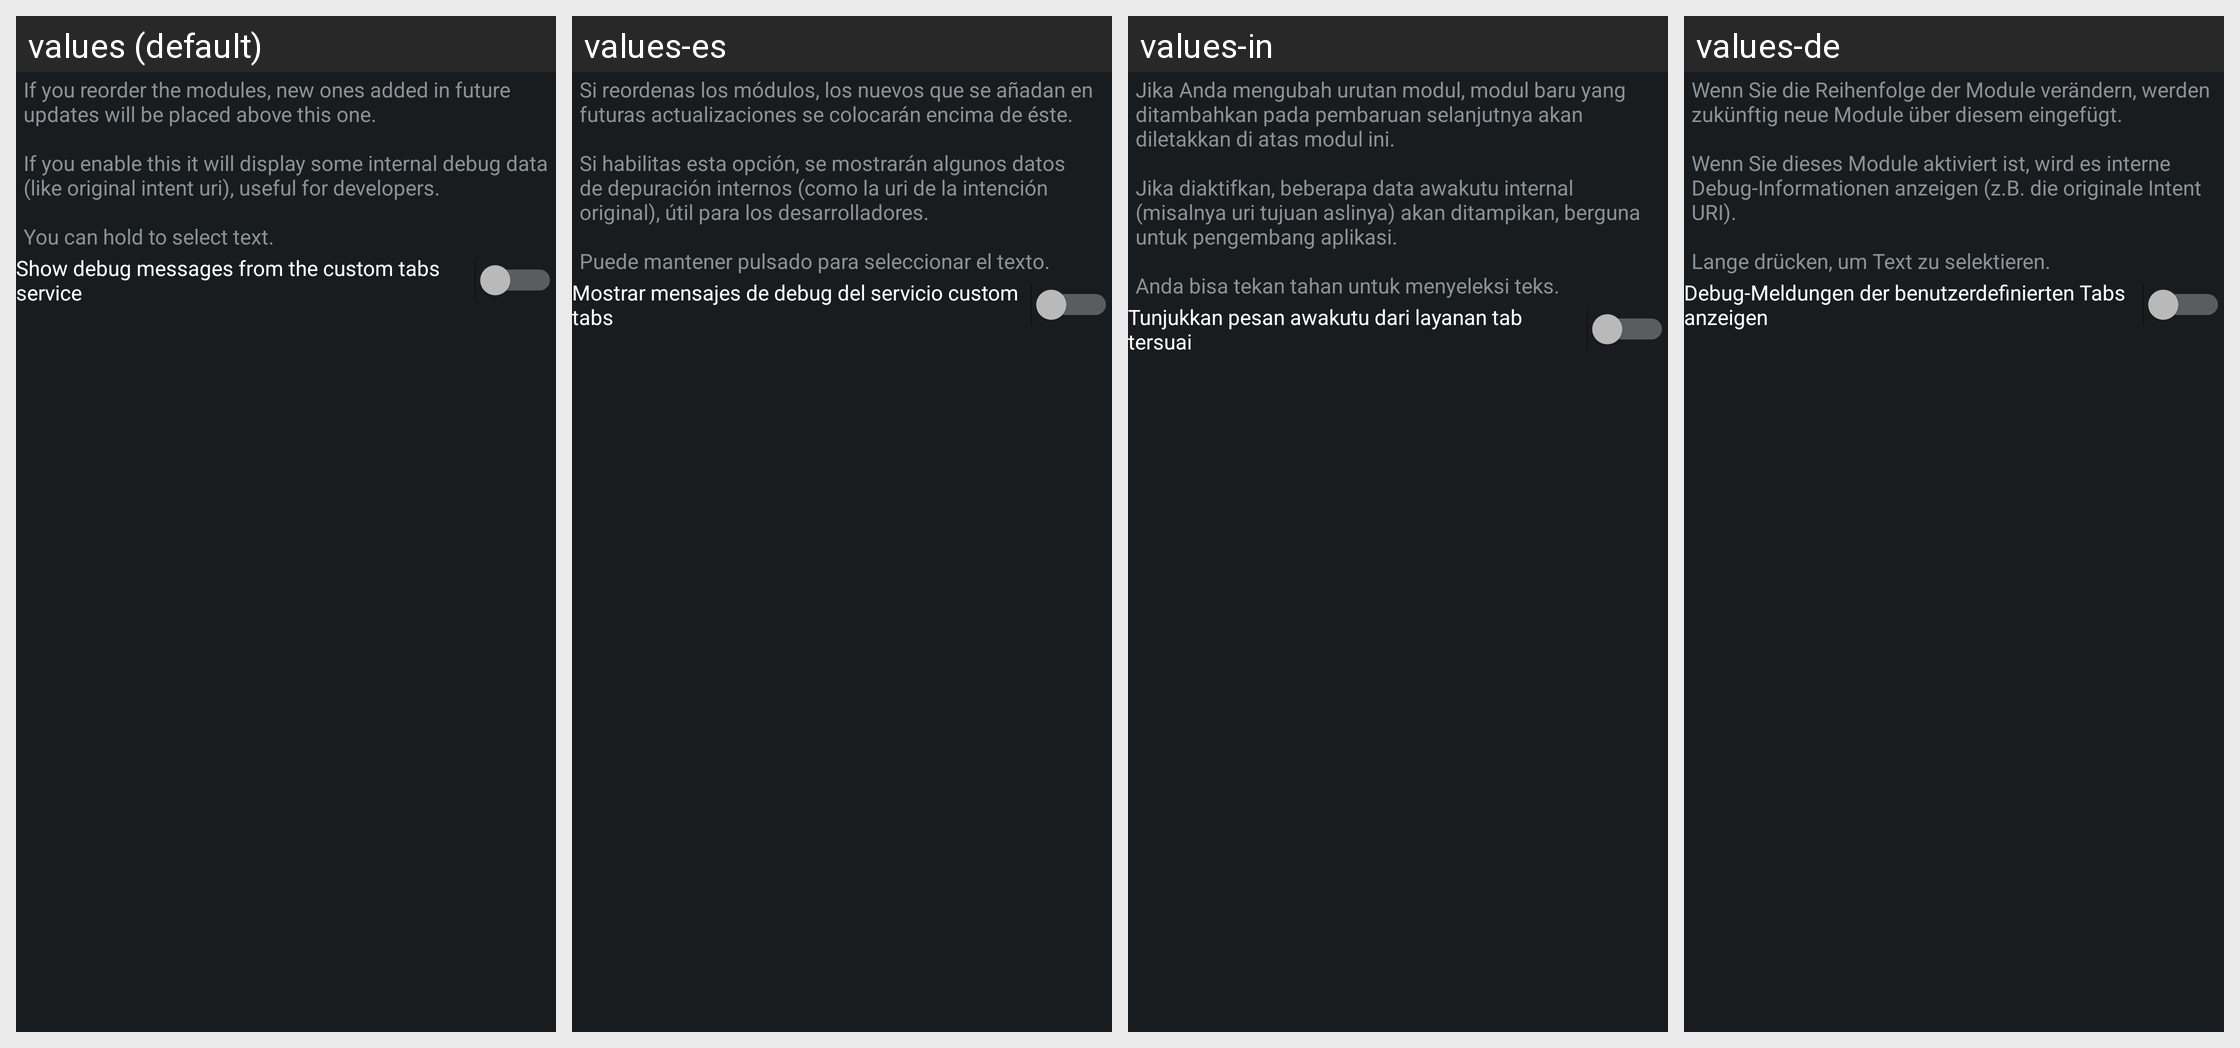

Strings drawn on this Android screen and how each of the app's shown locales translates them:
Android screen res/layout/config_debug.xml rendered under 4 locales, left to right: values (default), values-es, values-in, values-de. Device: Nexus 5 (rendered at 1080×1920; each locale shown at half size, 540×960, under a caption strip naming it); theme ActivityThemeDark.
Other locales in the repository, not shown: values-cs, values-fr-rFR, values-it, values-iw, values-ja, values-ko, values-nb-rNO, values-nl, values-or, values-pt-rBR, values-pt-rPT, values-ro, values-ru, values-tr, values-uk, values-ur, values-zh-rCN, values-zh-rTW.
Strings drawn on this screen, with the default value and each locale's value (text and hints the layout hard-codes, and strings that could not be matched under every locale, appear in the picture but are not listed):

mD_desc
  values: If you reorder the modules, new ones added in future updates will be placed above this one.
      
      If you enable this it will display some internal debug data (like original intent uri), useful for developers.
      
      You can hold to select text.
  values-es: Si reordenas los módulos, los nuevos que se añadan en futuras actualizaciones se colocarán encima de éste. 
       
      Si habilitas esta opción, se mostrarán algunos datos de depuración internos (como la uri de la intención original), útil para los desarrolladores. 
       
      Puede mantener pulsado para seleccionar el texto.
  values-in: Jika Anda mengubah urutan modul, modul baru yang ditambahkan pada pembaruan selanjutnya akan diletakkan di atas modul ini. 
       
      Jika diaktifkan, beberapa data awakutu internal (misalnya uri tujuan aslinya) akan ditampikan, berguna untuk pengembang aplikasi. 
       
      Anda bisa tekan tahan untuk menyeleksi teks.
  values-de: Wenn Sie die Reihenfolge der Module verändern, werden zukünftig neue Module über diesem eingefügt. 
       
      Wenn Sie dieses Module aktiviert ist, wird es interne Debug-Informationen anzeigen (z.B. die originale Intent URI). 
       
      Lange drücken, um Text zu selektieren.

mD_ctabs
  values: Show debug messages from the custom tabs service
  values-es: Mostrar mensajes de debug del servicio custom tabs
  values-in: Tunjukkan pesan awakutu dari layanan tab tersuai
  values-de: Debug-Meldungen der benutzerdefinierten Tabs anzeigen
